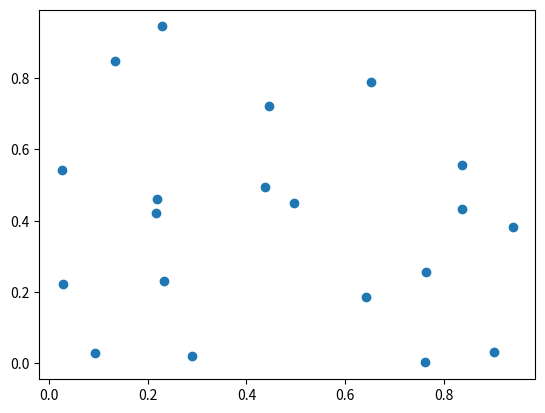

Write the Python code that produced this figure. (Note: this script raises an exception after producing the figure.)
from copy import copy
from itertools import combinations
from pprint import pprint
from random import random, sample, seed
from matplotlib import pyplot as plt


class circle:
    def __init__(self, pts):
        assert(0 <= len(pts) and len(pts) <= 3)
        self.__pts = copy(pts)
        if len(pts) == 0:
            self.__cx, self.__cy, self.__r = float('inf'), float('inf'), 0
        elif len(pts) == 1:
            self.__cx, self.__cy, self.__r = *pts[0], 0
        elif len(pts) == 2:
            self.__cx, self.__cy, self.__r = self.__c2()
        else:
            self.__cx, self.__cy, self.__r = self.__c3()

    def __c2(self):
        assert(len(self.__pts) == 2)
        (x0, y0), (x1, y1) = self.__pts
        return ((x0+x1)/2, (y0+y1)/2,
                0.5*((x0-x1)*(x0-x1) + (y0-y1)*(y0-y1))**0.5)

    def __c3(self):
        assert(len(self.__pts) == 3)
        return self.__o3() if self.__obtuse() else self.__a3()

    def __o3(self):
        p, q = max(((xi-xj)**2 + (yi-yj)**2, ((xi, yi), (xj, yj)))
                   for (xi, yi), (xj, yj) in combinations(self.__pts, 2))[1]
        self.__pts = [p, q]
        return self.__c2()

    def __obtuse(self):
        """ Determine whether given tripe forms obtuse, cf.,
                https://math.stackexchange.com/questions/3200316/
        """
        (x0, y0), (x1, y1), (x2, y2) = self.__pts
        a = (x0-x1)**2 + (y0-y1)**2
        b = (x1-x2)**2 + (y1-y2)**2
        c = (x2-x0)**2 + (y2-y0)**2
        return a > b+c or b > c+a or c > a+b

    def __a3(self):
        """ Equation of circle when three points on the circle are given.

            https://www.geeksforgeeks.org/equation-of-circle-when-three-points-on-the-circle-are-given/
        """
        (x0, y0), (x1, y1), (x2, y2) = self.__pts

        x01, x02 = x0 - x1, x0 - x2
        y01, y02 = y0 - y1, y0 - y2

        y20, y10 = y2 - y0, y1 - y0
        x20, x10 = x2 - x0, x1 - x0

        sx02, sy02 = x0*x0 - x2*x2, y0*y0 - y2*y2
        sx10, sy10 = x1*x1 - x0*x0, y1*y1 - y0*y0

        f = (sx02*x01+sy02*x01 + sx10*x02+sy10*x02) / (2*(y20*x01 - y10*x02))
        g = (sx02*y01+sy02*y01 + sx10*y02+sy10*y02) / (2*(x20*y01 - x10*y02))
        c = -x0*x0 - y0*y0 - 2*g*x0 - 2*f*y0

        return (-g, -f, (f*f + g*g - c)**0.5)

    def draw(self, c='g', ax=None):
        if ax is None:
            ax = plt.gca()
        c = plt.Circle((self.__cx, self.__cy), self.__r, fill=False, color=c)
        ax.add_artist(c)

    def contains(self, x, y):
        return ((x-self.__cx)**2 + (y-self.__cy)**2)**0.5 <= self.__r + 1e-9

    def pts(self):
        return set(self.__pts)

    @property
    def center(self):
        return (self.__cx, self.__cy)

    @property
    def radius(self):
        return self.__r


def welzl(p, r=set()):
    """ Find the smallest enclosing circle for given a set of points in plane.
        from https://en.wikipedia.org/wiki/Smallest-circle_problem
    
        input:  Finite sets P and R of points in the plane |R| <= 3.
        output: Minimal disk enclosing P with R on the boundary.
    """
    if len(p) == 0 or len(r) == 3:
        return circle(list(r))
    q = sample(p, 1)[0]   # randomly and uniformly
    d = welzl(set(p) - {q}, r)
    if d.contains(*q):
        return d
    return welzl(set(p) - {q}, r | {q})


def msw(pts):
    """ Matousek, Sharir, Welzl's Algorithm for the minimum-circle problem """
    if len(pts) <= 3:
        return circle(pts)
    return _msw(set(pts), set(sample(pts, 3)))


def _msw(p, r):
    """ Find the circle in recursively

        input:  Finite sets P and R of points in the plane |R| = 3.
        output: Minimal disk enclosing P U R.

        from wikipedia.
    """
    if len(p) == 0:
        return circle(list(r))
    q = sample(p, 1)[0]
    d = _msw(p - {q}, r)
    if d.contains(*q):
        return d
    x = (r | {q}) - welzl(r | {q}).pts()
    return _msw((p - {q}) | x, (r | {q}) - x)


def gen(n=20, s=1):
    seed(s)
    return [(random(), random()) for i in range(n)]


if __name__ == '__main__':
    pts = gen()
    plt.scatter([x for x, _ in pts], [y for _, y in pts])

    # welzl(pts).draw()
    msw(pts).draw()

    plt.gca().set_aspect('equal')
    plt.gca().set_xlim(-0.25, 1.25)
    plt.gca().set_ylim(-0.25, 1.25)
    plt.tight_layout()
    # plt.savefig('smallest_enclosing_circle.png', bbox_inches='tight')
    plt.show()
